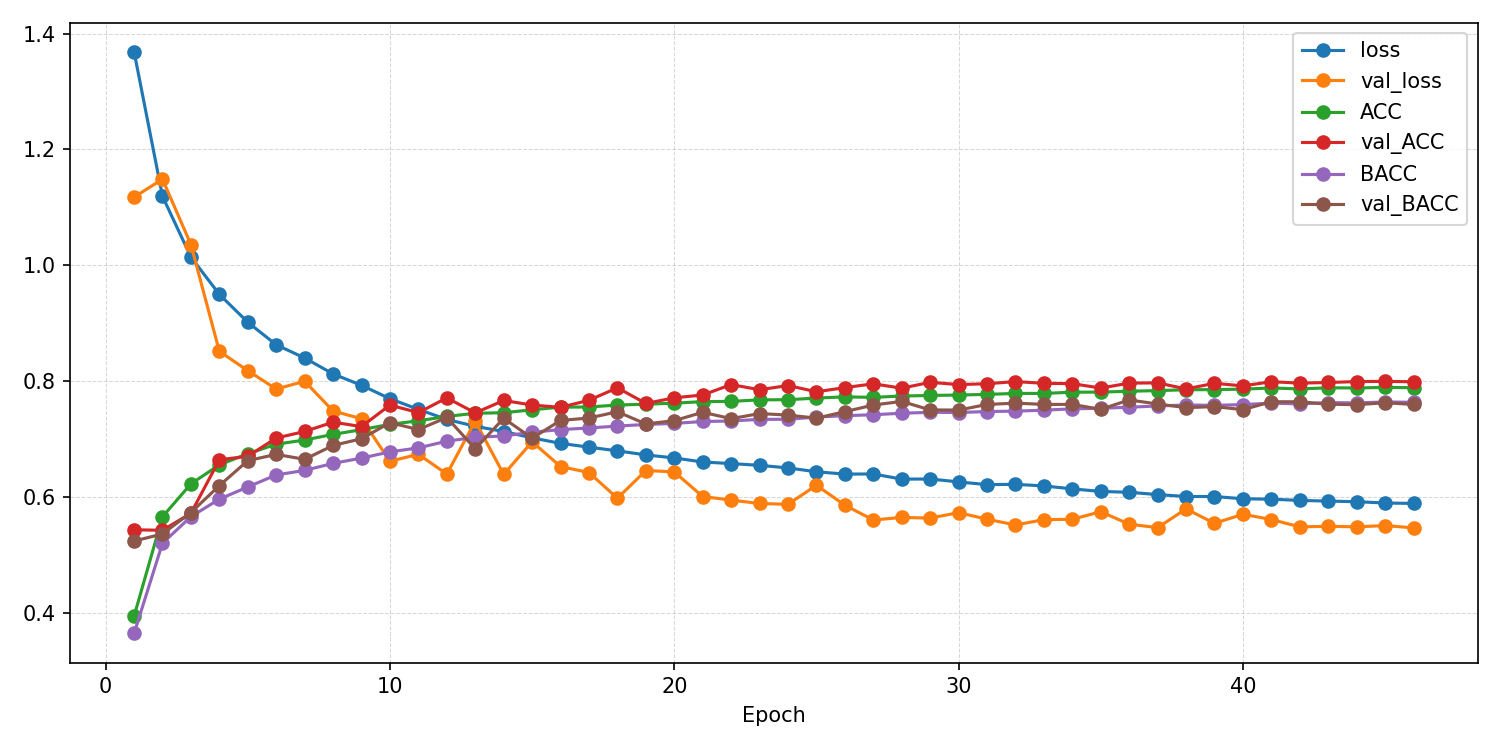

Source data for this figure (header and first rows):
epoch, ACC, AUROC, BACC, F1_macro, F1_weighted, KAPPA, loss, test_ACC, test_AUROC, test_BACC, test_F1_macro, test_F1_weighted, test_KAPPA, test_confusion_matrix, test_loss, val_ACC, val_AUROC, val_BACC, val_F1_macro, val_F1_weighted, val_KAPPA, val_confusion_matrix, val_loss
1, 0.3942, 0.7114, 0.3646, 0.3144, 0.3546, 0.1881, 1.369, , , , , , , , , 0.5436, 0.8316, 0.524, 0.4629, 0.5256, 0.4033, [[1408    0  212  229  704]? [  35    0 …, 1.118
2, 0.5661, 0.8268, 0.5204, 0.4829, 0.5713, 0.4225, 1.119, , , , , , , , , 0.5427, 0.8401, 0.5365, 0.4802, 0.528, 0.4108, [[1719    3   52   33  746]? [  39    2 …, 1.149
3, 0.6228, 0.8595, 0.5662, 0.5359, 0.6254, 0.4929, 1.014, , , , , , , , , 0.572, 0.8719, 0.5733, 0.504, 0.5449, 0.4484, [[2003    2   18    8  522]? [  98    4 …, 1.036
4, 0.6557, 0.8783, 0.5965, 0.5727, 0.6589, 0.5355, 0.9499, , , , , , , , , 0.6644, 0.8934, 0.6198, 0.5862, 0.6566, 0.555, [[1902   28   68    6  549]? [  33   53 …, 0.8516
5, 0.6748, 0.8901, 0.6174, 0.5953, 0.679, 0.5613, 0.9018, , , , , , , , , 0.6705, 0.8965, 0.6629, 0.6065, 0.6682, 0.5694, [[1974  148   80   36  315]? [  32  159 …, 0.8182
6, 0.6913, 0.8993, 0.6383, 0.6174, 0.6965, 0.5835, 0.8629, , , , , , , , , 0.7019, 0.9009, 0.6737, 0.6435, 0.6987, 0.602, [[2053  172  108   15  205]? [  39  247 …, 0.7865
7, 0.6985, 0.9039, 0.646, 0.6261, 0.7039, 0.593, 0.8401, , , , , , , , , 0.7132, 0.9011, 0.6652, 0.6467, 0.7013, 0.6126, [[2135  117   96    4  201]? [  72  184 …, 0.8
8, 0.7083, 0.9101, 0.6582, 0.6377, 0.7136, 0.6061, 0.8126, , , , , , , , , 0.7293, 0.9093, 0.6892, 0.6735, 0.7262, 0.6367, [[2151  176   74    5  147]? [  69  275 …, 0.7486
9, 0.7164, 0.9141, 0.6673, 0.6472, 0.7218, 0.617, 0.7929, , , , , , , , , 0.7217, 0.9157, 0.7007, 0.6603, 0.7171, 0.6314, [[2120  144   63    9  217]? [  48  240 …, 0.7353
10, 0.7256, 0.9191, 0.6781, 0.6584, 0.7312, 0.6293, 0.7698, , , , , , , , , 0.7589, 0.9285, 0.7284, 0.7097, 0.7592, 0.6783, [[2166  193   40    4  150]? [  48  360 …, 0.6618
11, 0.7316, 0.9229, 0.6849, 0.665, 0.7371, 0.6373, 0.7514, , , , , , , , , 0.7458, 0.9304, 0.7166, 0.7076, 0.7566, 0.6637, [[2174  180   14    3  182]? [  50  436 …, 0.6739
12, 0.7393, 0.9263, 0.6965, 0.6749, 0.745, 0.648, 0.734, , , , , , , , , 0.7712, 0.9361, 0.7374, 0.7236, 0.7739, 0.6942, [[2242  137   30    9  135]? [  95  453 …, 0.6398
13, 0.7447, 0.9289, 0.7032, 0.6818, 0.7506, 0.6554, 0.7222, , , , , , , , , 0.7453, 0.9296, 0.6834, 0.6737, 0.7334, 0.6496, [[2109  171  114   15  144]? [  38  254 …, 0.7311
14, 0.7456, 0.9304, 0.7055, 0.6836, 0.7521, 0.657, 0.7132, , , , , , , , , 0.7668, 0.9374, 0.736, 0.7114, 0.7658, 0.6891, [[2183  172   17    5  176]? [  55  373 …, 0.6392
15, 0.7507, 0.9325, 0.7119, 0.6898, 0.7569, 0.6638, 0.7022, , , , , , , , , 0.7589, 0.9324, 0.7016, 0.6847, 0.7489, 0.672, [[2136  144   64    9  200]? [  36  245 …, 0.6954
16, 0.7552, 0.9342, 0.7165, 0.6945, 0.7611, 0.6698, 0.6927, , , , , , , , , 0.7549, 0.9381, 0.7323, 0.7024, 0.7575, 0.6755, [[2264  143   14   19  113]? [ 108  428 …, 0.6527
17, 0.7556, 0.9356, 0.7193, 0.6963, 0.7619, 0.6705, 0.6862, , , , , , , , , 0.7672, 0.9417, 0.7365, 0.7032, 0.7592, 0.6899, [[2331   76   10    8  128]? [ 158  304 …, 0.6424
18, 0.7589, 0.9366, 0.7226, 0.6994, 0.765, 0.675, 0.6798, , , , , , , , , 0.7886, 0.9448, 0.7473, 0.7392, 0.7899, 0.7153, [[2194  206   28    5  120]? [  45  464 …, 0.598
19, 0.7604, 0.9379, 0.7254, 0.702, 0.7665, 0.6771, 0.6728, , , , , , , , , 0.7617, 0.9413, 0.7262, 0.7059, 0.7625, 0.6802, [[2213  194   17    6  123]? [  55  441 …, 0.6459
20, 0.7621, 0.9389, 0.7272, 0.7042, 0.7683, 0.6793, 0.6676, , , , , , , , , 0.7714, 0.9431, 0.732, 0.7064, 0.7673, 0.6931, [[2178  149   46   27  153]? [  47  323 …, 0.6435
21, 0.7648, 0.9401, 0.7305, 0.7079, 0.7714, 0.683, 0.6606, , , , , , , , , 0.7763, 0.9466, 0.7463, 0.7199, 0.7765, 0.7018, [[2255  148   14   11  125]? [  80  413 …, 0.601
22, 0.7652, 0.9405, 0.7313, 0.7083, 0.7716, 0.6836, 0.6579, , , , , , , , , 0.7942, 0.9486, 0.7354, 0.7382, 0.792, 0.7199, [[2229  159   17   10  138]? [  63  446 …, 0.5948
23, 0.7679, 0.9413, 0.7342, 0.711, 0.7741, 0.6872, 0.6548, , , , , , , , , 0.7853, 0.9483, 0.7442, 0.7268, 0.7833, 0.7117, [[2224  162   18    8  141]? [  64  389 …, 0.589
24, 0.7681, 0.9418, 0.7343, 0.7119, 0.7744, 0.6874, 0.6503, , , , , , , , , 0.7926, 0.9489, 0.7416, 0.7325, 0.7889, 0.7191, [[2246  140   30    8  129]? [  61  383 …, 0.5875
25, 0.7709, 0.9432, 0.7382, 0.7149, 0.777, 0.6913, 0.6437, , , , , , , , , 0.7818, 0.9444, 0.7363, 0.7192, 0.7771, 0.7057, [[2167  159   28    8  191]? [  39  336 …, 0.6204
26, 0.773, 0.9435, 0.7405, 0.7177, 0.779, 0.6939, 0.6397, , , , , , , , , 0.789, 0.948, 0.7474, 0.735, 0.7889, 0.7178, [[2281  111   10    3  148]? [  91  416 …, 0.586
27, 0.7721, 0.9437, 0.7422, 0.7176, 0.7784, 0.6932, 0.6399, , , , , , , , , 0.7956, 0.9512, 0.7589, 0.7453, 0.7968, 0.726, [[2188  196   15    7  147]? [  39  457 …, 0.5604
28, 0.7745, 0.9451, 0.7447, 0.721, 0.7811, 0.6963, 0.631, , , , , , , , , 0.788, 0.9523, 0.7651, 0.7377, 0.7898, 0.7181, [[2238  160   14    8  133]? [  60  459 …, 0.5649
29, 0.7754, 0.9452, 0.7464, 0.7219, 0.7817, 0.6975, 0.6312, , , , , , , , , 0.7981, 0.952, 0.7505, 0.7412, 0.7958, 0.728, [[2192  163   17    4  177]? [  41  388 …, 0.5638
30, 0.7762, 0.9458, 0.746, 0.7225, 0.7824, 0.6984, 0.6262, , , , , , , , , 0.7942, 0.9523, 0.7502, 0.7444, 0.7958, 0.7223, [[2210  196   15    3  129]? [  42  504 …, 0.5732
31, 0.7773, 0.9466, 0.7477, 0.7238, 0.7836, 0.7, 0.6215, , , , , , , , , 0.7957, 0.952, 0.7599, 0.742, 0.7952, 0.7264, [[2188  190   13   12  150]? [  42  421 …, 0.5618
32, 0.7789, 0.9468, 0.7484, 0.7255, 0.7849, 0.702, 0.622, , , , , , , , , 0.7994, 0.954, 0.7622, 0.7506, 0.8014, 0.7307, [[2227  183   13    5  125]? [  54  503 …, 0.5518
33, 0.7789, 0.9473, 0.75, 0.7263, 0.7853, 0.7022, 0.6193, , , , , , , , , 0.7964, 0.9519, 0.76, 0.7466, 0.7978, 0.7271, [[2180  184   14   11  164]? [  43  467 …, 0.5611
34, 0.7811, 0.9478, 0.7524, 0.729, 0.7871, 0.705, 0.6142, , , , , , , , , 0.7958, 0.953, 0.7599, 0.7451, 0.7964, 0.7261, [[2187  185   16    4  161]? [  43  452 …, 0.5617
35, 0.7812, 0.9485, 0.7533, 0.7296, 0.7876, 0.7053, 0.6098, , , , , , , , , 0.7882, 0.9522, 0.7515, 0.7394, 0.7921, 0.716, [[2223  197   14    8  111]? [  54  535 …, 0.5748
36, 0.7827, 0.9489, 0.7551, 0.7313, 0.789, 0.7073, 0.6083, , , , , , , , , 0.7967, 0.9537, 0.7677, 0.7505, 0.8002, 0.7287, [[2222  182   12    5  132]? [  45  519 …, 0.5532
37, 0.7838, 0.9497, 0.7573, 0.7328, 0.7903, 0.7089, 0.6043, , , , , , , , , 0.7972, 0.954, 0.7607, 0.7502, 0.8001, 0.7282, [[2239  175   15    4  120]? [  59  514 …, 0.5473
38, 0.7853, 0.9499, 0.759, 0.7348, 0.7917, 0.7109, 0.601, , , , , , , , , 0.7867, 0.9525, 0.7544, 0.7374, 0.7906, 0.7151, [[2262  165   11    8  107]? [  73  544 …, 0.5796
39, 0.7855, 0.9502, 0.7584, 0.7347, 0.7916, 0.711, 0.601, , , , , , , , , 0.7964, 0.9535, 0.7562, 0.7451, 0.7974, 0.7263, [[2219  178   17    5  134]? [  46  468 …, 0.5547
40, 0.7863, 0.9504, 0.7596, 0.736, 0.7925, 0.712, 0.5971, , , , , , , , , 0.7919, 0.9509, 0.7509, 0.7409, 0.794, 0.7211, [[2160  210   13    4  166]? [  27  456 …, 0.5704
41, 0.7884, 0.9506, 0.7622, 0.7382, 0.7946, 0.7149, 0.5964, , , , , , , , , 0.7992, 0.9529, 0.7646, 0.7481, 0.7994, 0.7313, [[2186  170   15    4  178]? [  42  442 …, 0.5613
42, 0.7867, 0.9509, 0.7609, 0.7366, 0.7931, 0.7128, 0.5943, , , , , , , , , 0.7967, 0.9547, 0.7645, 0.7505, 0.8, 0.7281, [[2252  174   14    4  109]? [  69  531 …, 0.5486
43, 0.7886, 0.9513, 0.7631, 0.7392, 0.7947, 0.7152, 0.5931, , , , , , , , , 0.7978, 0.9544, 0.7603, 0.7494, 0.8006, 0.7288, [[2240  177   14    4  118]? [  56  523 …, 0.5496
44, 0.7884, 0.9512, 0.7626, 0.7382, 0.7944, 0.7149, 0.5921, , , , , , , , , 0.7994, 0.9542, 0.7595, 0.7518, 0.8024, 0.7305, [[2228  192   14    4  115]? [  47  531 …, 0.5487
45, 0.7894, 0.9517, 0.7642, 0.7403, 0.7955, 0.7163, 0.5898, , , , , , , , , 0.7997, 0.9543, 0.7628, 0.7508, 0.8012, 0.7313, [[2245  164   13    4  127]? [  59  499 …, 0.5508
46, 0.7888, 0.9517, 0.7636, 0.7393, 0.795, 0.7156, 0.5891, 0.7694, 0.9424, 0.743, 0.6267, 0.7866, 0.6777, [[2304  262   14   10   78]? [  43  277 …, 0.5789, 0.7991, 0.9544, 0.76, 0.7501, 0.801, 0.7303, [[2219  180   14    4  136]? [  48  496 …, 0.5469
